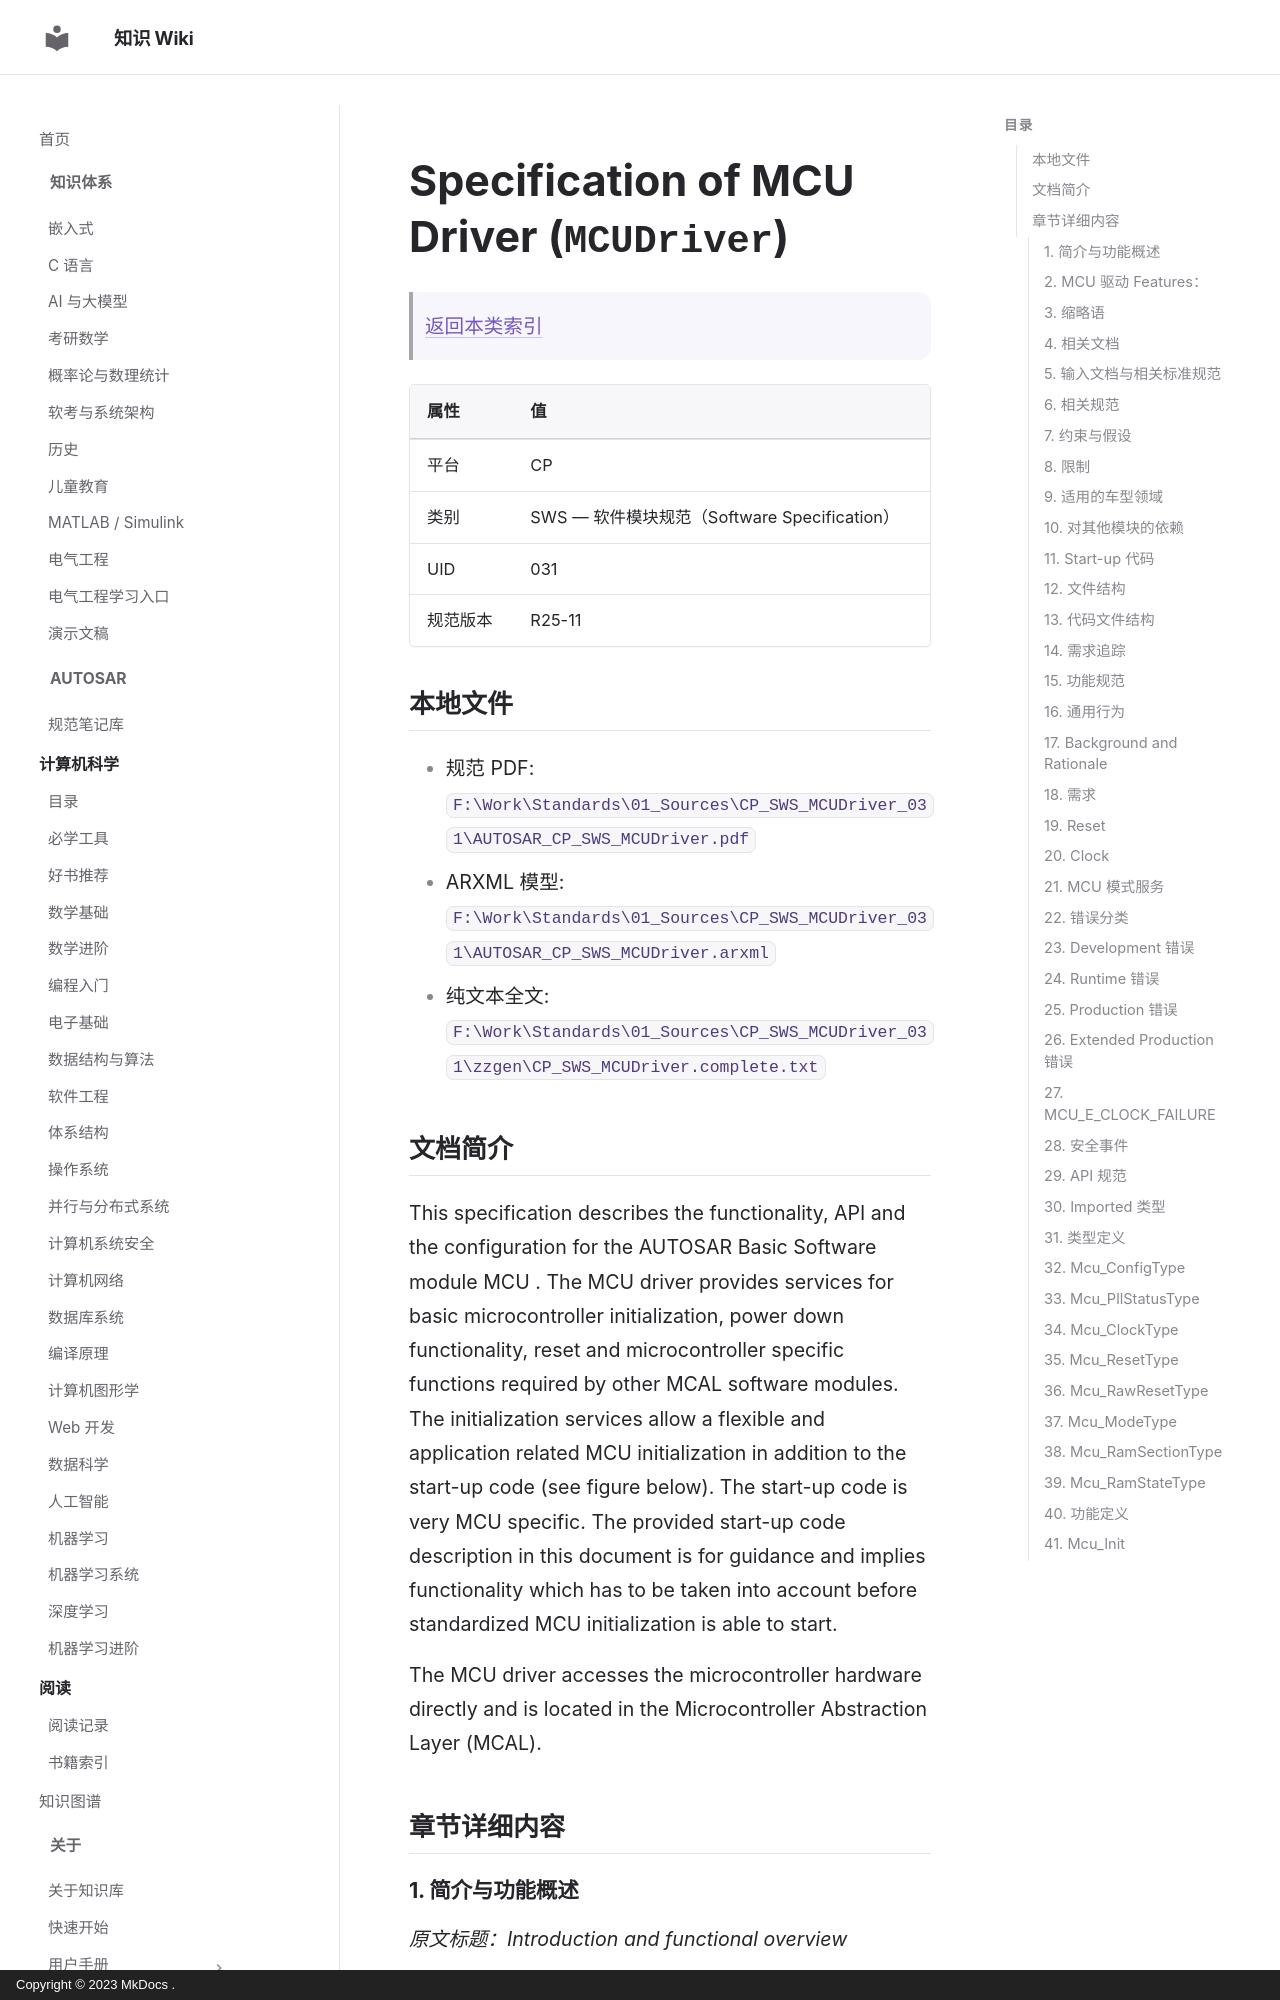

repository: ilikui/wiki · page: types/autosar/specs/CP/SWS/MCUDriver/index.html · generator: mkdocs · copyright: Copyright © 2023 MkDocs .

# Specification of MCU Driver (`MCUDriver`)

> [返回本类索引](index.md)

| 属性 | 值 |
|---|---|
| 平台 | CP |
| 类别 | SWS — 软件模块规范（Software Specification） |
| UID | 031 |
| 规范版本 | R25-11 |

## 本地文件

- 规范 PDF: `F:\Work\Standards\01_Sources\CP_SWS_MCUDriver_031\AUTOSAR_CP_SWS_MCUDriver.pdf`
- ARXML 模型: `F:\Work\Standards\01_Sources\CP_SWS_MCUDriver_031\AUTOSAR_CP_SWS_MCUDriver.arxml`
- 纯文本全文: `F:\Work\Standards\01_Sources\CP_SWS_MCUDriver_031\zzgen\CP_SWS_MCUDriver.complete.txt`

## 文档简介

This specification describes the functionality, API and the configuration for the AUTOSAR Basic Software module MCU . The MCU driver provides services for basic microcontroller initialization, power down functionality, reset and microcontroller specific functions required by other MCAL software modules. The initialization services allow a flexible and application related MCU initialization in addition to the start-up code (see figure below). The start-up code is very MCU specific. The provided start-up code description in this document is for guidance and implies functionality which has to be taken into account before standardized MCU initialization is able to start.

The MCU driver accesses the microcontroller hardware directly and is located in the Microcontroller Abstraction Layer (MCAL).

## 章节详细内容
